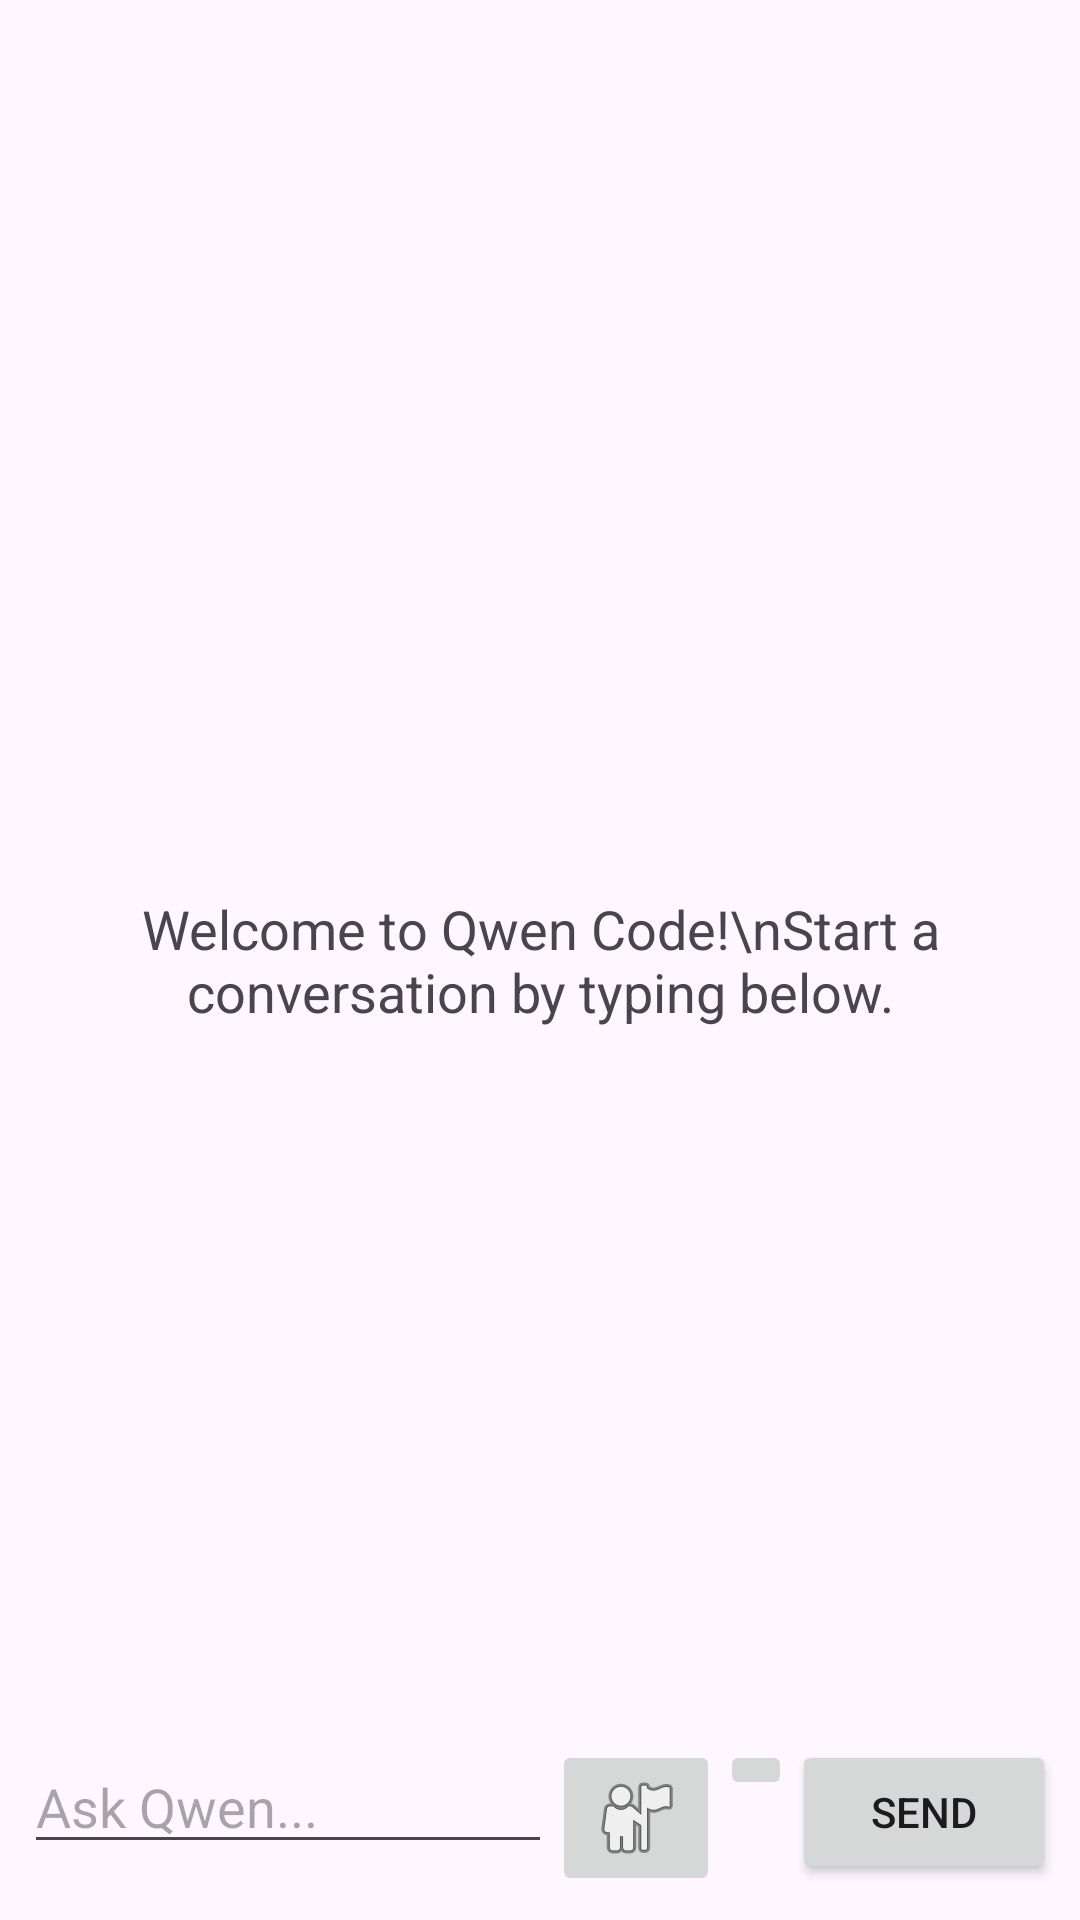

Android layout source for this screen:
<!-- AndroidManifest.xml: application theme Theme.QwenCode -->
<!-- res/layout/activity_main.xml -->
<?xml version="1.0" encoding="utf-8"?>
<RelativeLayout xmlns:android="http://schemas.android.com/apk/res/android"
    xmlns:app="http://schemas.android.com/apk/res-auto"
    xmlns:tools="http://schemas.android.com/tools"
    android:layout_width="match_parent"
    android:layout_height="match_parent"
    tools:context=".MainActivity">

    <androidx.recyclerview.widget.RecyclerView
        android:id="@+id/recyclerView"
        android:layout_width="match_parent"
        android:layout_height="match_parent"
        android:layout_above="@+id/inputLayout"
        android:padding="8dp"
        android:visibility="gone" />

    <TextView
        android:id="@+id/emptyView"
        android:layout_width="wrap_content"
        android:layout_height="wrap_content"
        android:layout_centerInParent="true"
        android:text="Welcome to Qwen Code!\nStart a conversation by typing below."
        android:gravity="center"
        android:textSize="18sp" />

    <LinearLayout
        android:id="@+id/inputLayout"
        android:layout_width="match_parent"
        android:layout_height="wrap_content"
        android:layout_alignParentBottom="true"
        android:orientation="horizontal"
        android:padding="8dp">

        <EditText
            android:id="@+id/editText"
            android:layout_width="0dp"
            android:layout_height="wrap_content"
            android:layout_weight="1"
            android:hint="Ask Qwen..." />

        <ImageButton
            android:id="@+id/browseButton"
            android:layout_width="wrap_content"
            android:layout_height="wrap_content"
            android:src="@android:drawable/ic_menu_myplaces"
            android:contentDescription="Browse Files"/>

        <ImageButton
            android:id="@+id/attachButton"
            android:layout_width="wrap_content"
            android:layout_height="wrap_content"
            android:src="@android:drawable/ic_menu_attach"
            android:contentDescription="Attach File"/>

        <Button
            android:id="@+id/sendButton"
            android:layout_width="wrap_content"
            android:layout_height="wrap_content"
            android:text="Send" />

    </LinearLayout>

</RelativeLayout>
<!-- resources referenced by this layout -->
<resources>
  <style name="Theme.QwenCode" parent="Theme.Material3.DayNight.NoActionBar">
          
          <item name="colorPrimary">@color/purple_500</item>
          <item name="colorPrimaryVariant">@color/purple_700</item>
          <item name="colorOnPrimary">@color/white</item>
          
          <item name="colorSecondary">@color/teal_200</item>
          <item name="colorSecondaryVariant">@color/teal_700</item>
          <item name="colorOnSecondary">@color/black</item>
          
          <item name="android:statusBarColor">?attr/colorPrimaryVariant</item>
          
      </style>
  <!-- not gathered from this repository: default colours our renderer supplied (Android Studio template values) -->
  <color name="purple_500">#FF6200EE</color>
  <color name="purple_700">#FF3700B3</color>
  <color name="teal_200">#FF03DAC5</color>
  <color name="teal_700">#FF018786</color>
  <color name="black">#FF000000</color>
  <color name="white">#FFFFFFFF</color>
</resources>
